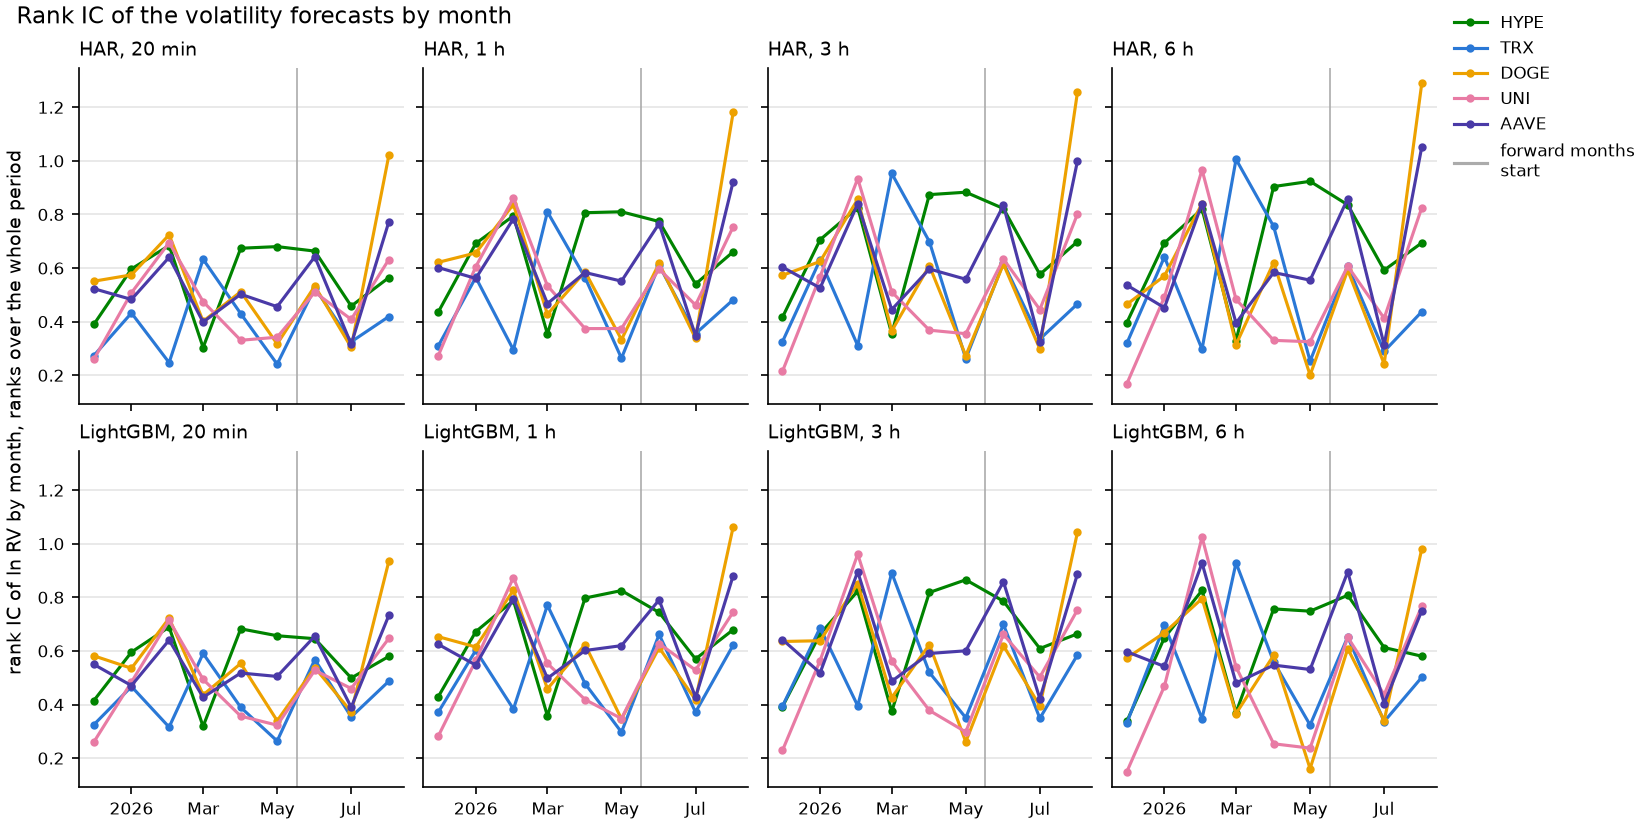

The table this chart was drawn from, first rows:
coin, horizon, model, period, month, ic
hype, 4, har, research, 2025-12, 0.3898
hype, 4, har, research, 2026-01, 0.5968
hype, 4, har, research, 2026-02, 0.6843
hype, 4, har, research, 2026-03, 0.3036
hype, 4, har, research, 2026-04, 0.6741
hype, 4, har, research, 2026-05, 0.6802
hype, 4, har, forward, 2026-06, 0.6634
hype, 4, har, forward, 2026-07, 0.4582
hype, 4, har, forward, 2026-08, 0.5645
hype, 4, lightgbm, research, 2025-12, 0.4147
hype, 4, lightgbm, research, 2026-01, 0.5957
hype, 4, lightgbm, research, 2026-02, 0.6893
hype, 4, lightgbm, research, 2026-03, 0.3184
hype, 4, lightgbm, research, 2026-04, 0.6826
hype, 4, lightgbm, research, 2026-05, 0.6567
hype, 4, lightgbm, forward, 2026-06, 0.6457
hype, 4, lightgbm, forward, 2026-07, 0.4991
hype, 4, lightgbm, forward, 2026-08, 0.5797
hype, 12, har, research, 2025-12, 0.4351
hype, 12, har, research, 2026-01, 0.6921
hype, 12, har, research, 2026-02, 0.795
hype, 12, har, research, 2026-03, 0.3543
hype, 12, har, research, 2026-04, 0.8067
hype, 12, har, research, 2026-05, 0.8102
hype, 12, har, forward, 2026-06, 0.7739
hype, 12, har, forward, 2026-07, 0.5404
hype, 12, har, forward, 2026-08, 0.6607
hype, 12, lightgbm, research, 2025-12, 0.4284
hype, 12, lightgbm, research, 2026-01, 0.672
hype, 12, lightgbm, research, 2026-02, 0.7883
hype, 12, lightgbm, research, 2026-03, 0.3579
hype, 12, lightgbm, research, 2026-04, 0.7975
hype, 12, lightgbm, research, 2026-05, 0.8253
hype, 12, lightgbm, forward, 2026-06, 0.7437
hype, 12, lightgbm, forward, 2026-07, 0.57
hype, 12, lightgbm, forward, 2026-08, 0.6792
hype, 36, har, research, 2025-12, 0.4165
hype, 36, har, research, 2026-01, 0.7058
hype, 36, har, research, 2026-02, 0.8261
hype, 36, har, research, 2026-03, 0.3548
hype, 36, har, research, 2026-04, 0.8742
hype, 36, har, research, 2026-05, 0.8832
hype, 36, har, forward, 2026-06, 0.8223
hype, 36, har, forward, 2026-07, 0.5763
hype, 36, har, forward, 2026-08, 0.6989
hype, 36, lightgbm, research, 2025-12, 0.3922
hype, 36, lightgbm, research, 2026-01, 0.6631
hype, 36, lightgbm, research, 2026-02, 0.8235
hype, 36, lightgbm, research, 2026-03, 0.3742
hype, 36, lightgbm, research, 2026-04, 0.8182
hype, 36, lightgbm, research, 2026-05, 0.8655
hype, 36, lightgbm, forward, 2026-06, 0.7857
hype, 36, lightgbm, forward, 2026-07, 0.609
hype, 36, lightgbm, forward, 2026-08, 0.664
hype, 72, har, research, 2025-12, 0.396
hype, 72, har, research, 2026-01, 0.6938
hype, 72, har, research, 2026-02, 0.8204
hype, 72, har, research, 2026-03, 0.3291
hype, 72, har, research, 2026-04, 0.9044
hype, 72, har, research, 2026-05, 0.9238
... 300 more rows
